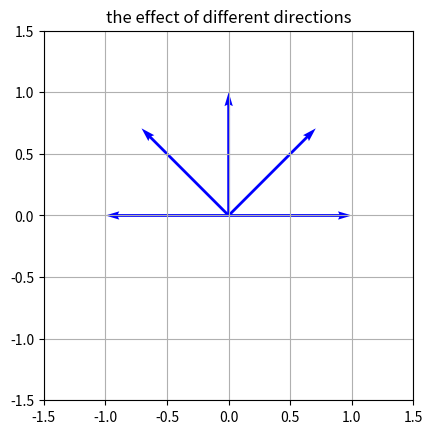

Reproduce this figure in Python.
import numpy as np
import matplotlib.pyplot as plt

# 模拟方向数据（0°, 45°, 90°, 135°, 180°）
directions = np.array([0, 45, 90, 135, 180])  # 单位：度
magnitudes = np.array([1, 1, 1, 1, 1])  # 统一长度

# 角度转弧度
radians = np.deg2rad(directions)

# 箭头的坐标变化
u = magnitudes * np.cos(radians)  # x 分量
v = magnitudes * np.sin(radians)  # y 分量

# 创建画布
fig, ax = plt.subplots()
ax.quiver(
    np.zeros(len(u)),  # 箭头起点 x
    np.zeros(len(v)),  # 箭头起点 y
    u,                 # 箭头 x 方向分量
    v,                 # 箭头 y 方向分量
    angles='xy', scale_units='xy', scale=1, color='blue'
)

# 坐标系设置
ax.set_xlim(-1.5, 1.5)
ax.set_ylim(-1.5, 1.5)
ax.set_aspect('equal')
ax.set_title("the effect of different directions")
plt.grid(True)
plt.show()